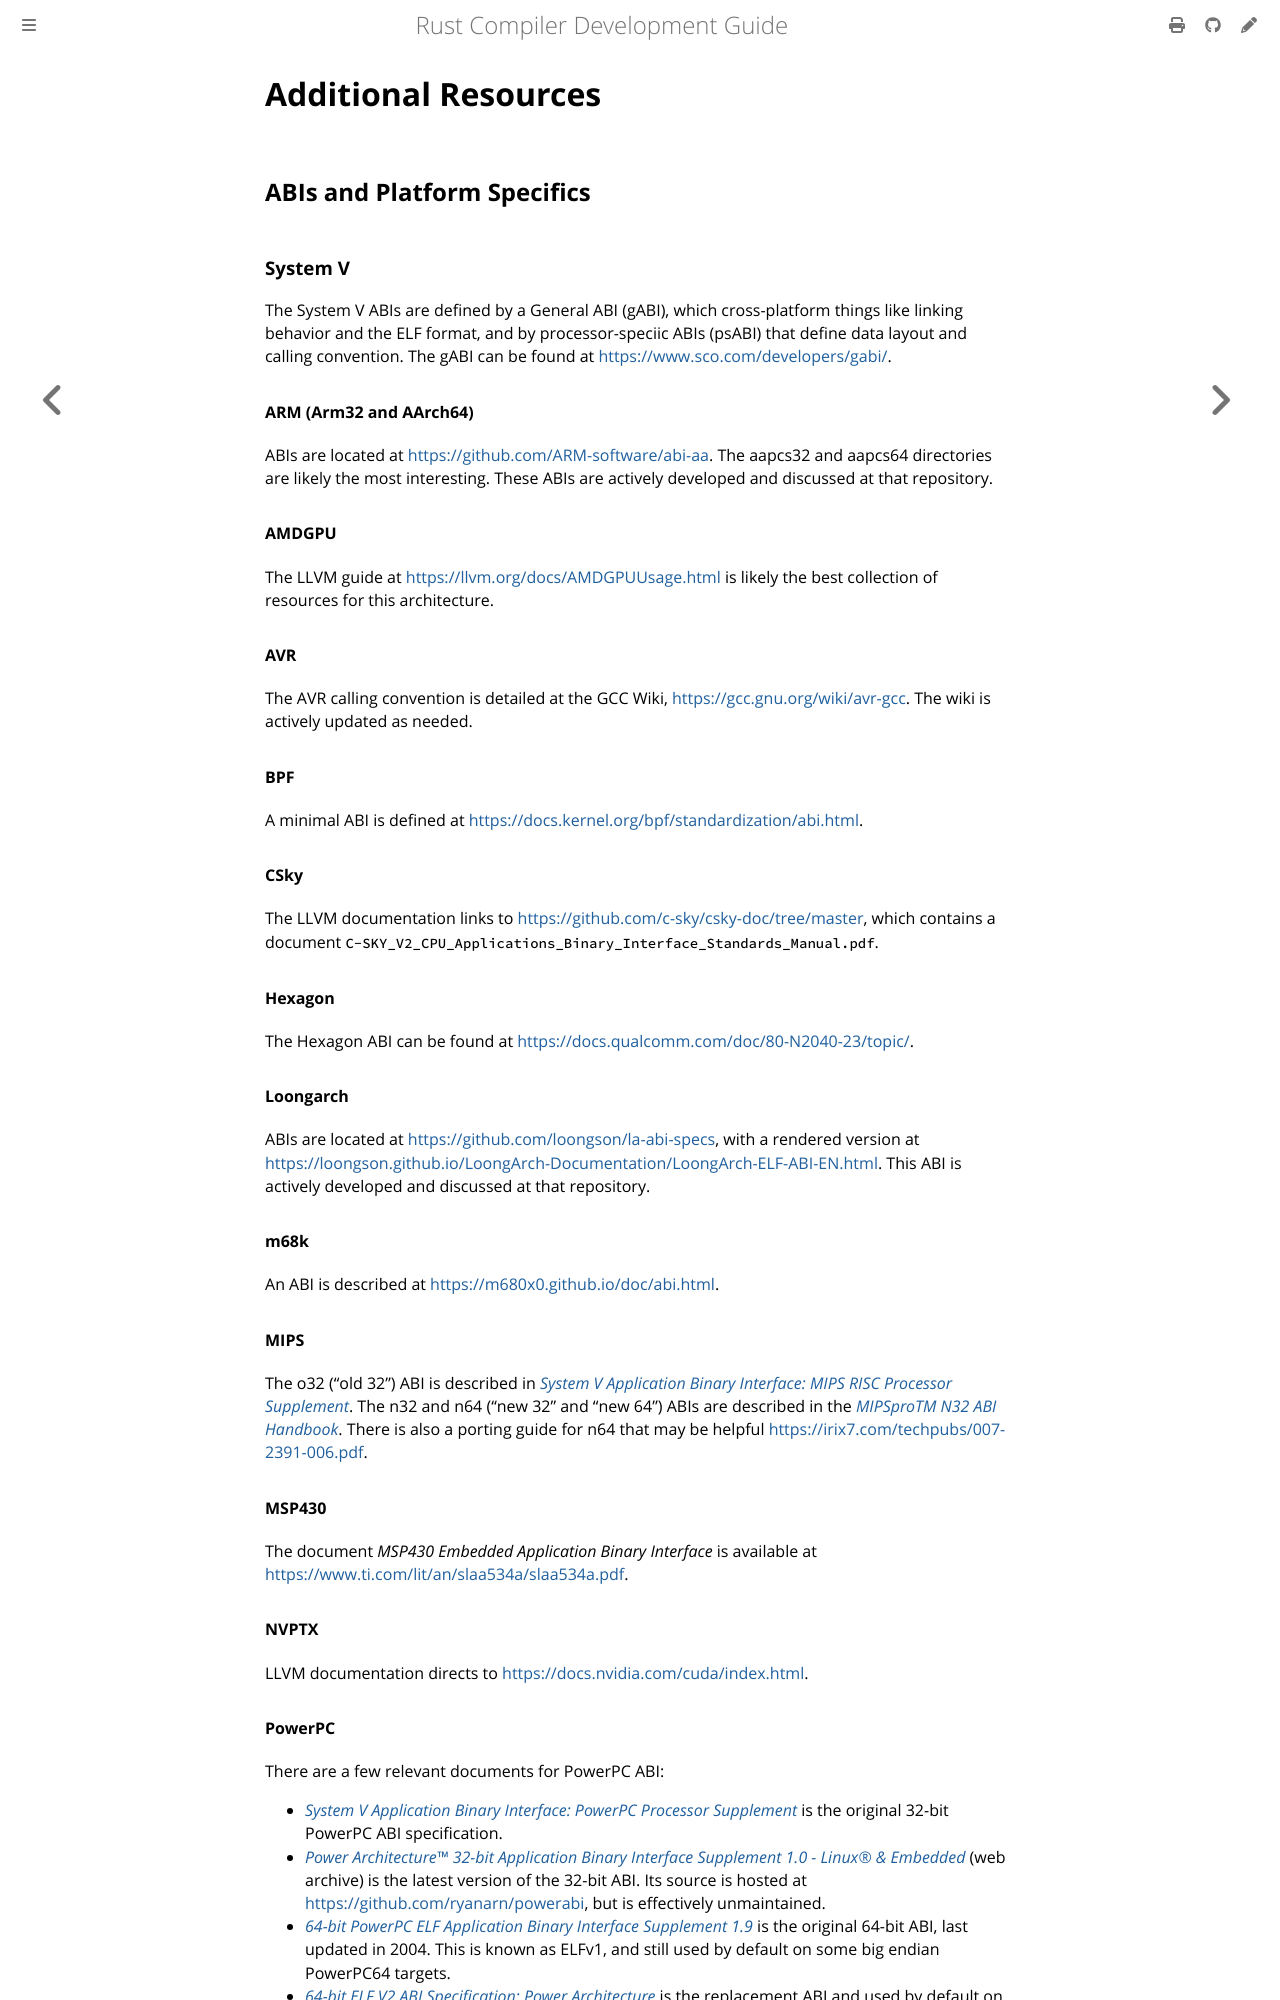

repository: rust-lang/rustc-dev-guide · page: appendix/additional-resources.html · generator: mdbook

# Additional Resources

## ABIs and Platform Specifics

### System V

The System V ABIs are defined by a General ABI (gABI),
which cross-platform things like linking behavior and the ELF format,
and by processor-speciic ABIs (psABI) that define data layout and calling convention.
The gABI can be found at <https://www.sco.com/developers/gabi/>.

#### ARM (Arm32 and AArch64)

ABIs are located at <https://github.com/ARM-software/abi-aa>.
The aapcs32 and aapcs64 directories are likely the most interesting.
These ABIs are actively developed and discussed at that repository.

#### AMDGPU

The LLVM guide at <https://llvm.org/docs/AMDGPUUsage.html> is likely the best collection of
resources for this architecture.

#### AVR

The AVR calling convention is detailed at the GCC Wiki, <https://gcc.gnu.org/wiki/avr-gcc>.
The wiki is actively updated as needed.

#### BPF

A minimal ABI is defined at <https://docs.kernel.org/bpf/standardization/abi.html>.

#### CSky

The LLVM documentation links to <https://github.com/c-sky/csky-doc/tree/master>,
which contains a document `C-SKY_V2_CPU_Applications_Binary_Interface_Standards_Manual.pdf`.

#### Hexagon

The Hexagon ABI can be found at <https://docs.qualcomm.com/doc/80-N2040-23/topic/>.

#### Loongarch

ABIs are located at <https://github.com/loongson/la-abi-specs>, with a rendered version at
<https://loongson.github.io/LoongArch-Documentation/LoongArch-ELF-ABI-EN.html>.
This ABI is actively developed and discussed at that repository.

#### m68k

An ABI is described at <https://m680x0.github.io/doc/abi.html>.

#### MIPS

The o32 ("old 32") ABI is described in [_System V Application Binary Interface: MIPS
RISC Processor Supplement_](https://refspecs.linuxfoundation.org/elf/mipsabi.pdf).
The n32 and n64 ("new 32" and "new 64") ABIs are described in the [_MIPSproTM N32 ABI
Handbook_](https://irix7.com/techpubs/007-2816-005.pdf).
There is also a porting guide for n64 that
may be helpful <https://irix7.com/techpubs/007-2391-006.pdf>.

#### MSP430

The document _MSP430 Embedded Application Binary Interface_ is available at
<https://www.ti.com/lit/an/slaa534a/slaa534a.pdf>.

#### NVPTX

LLVM documentation directs to <https://docs.nvidia.com/cuda/index.html>.

#### PowerPC

There are a few relevant documents for PowerPC ABI:

* [_System V Application Binary Interface: PowerPC Processor
  Supplement_](https://refspecs.linuxfoundation.org/elf/elfspec_ppc.pdf) is the original 32-bit
  PowerPC ABI specification.
* [_Power Architecture™ 32-bit Application Binary Interface Supplement 1.0 - Linux® &
  Embedded_](https://web.archive.org/web/20120608163804/https://www.power.org/resources/downloads/Power-Arch-32-bit-ABI-supp-1.0-Unified.pdf)
  (web archive) is the latest version of the 32-bit ABI.
  Its source is hosted at <https://github.com/ryanarn/powerabi>, but is effectively unmaintained.
* [_64-bit PowerPC ELF Application Binary Interface Supplement
  1.9_](https://refspecs.linuxfoundation.org/ELF/ppc64/PPC-elf64abi-1.9.html) is the original 64-bit
  ABI, last updated in 2004.
  This is known as ELFv1,
  and still used by default on some big endian PowerPC64 targets.
* [_64-bit ELF V2 ABI Specification: Power
  Architecture_](https://openpower.foundation/specifications/64bitelfabi/) is the replacement ABI
  and used by default on most PowerPC64 targets.
